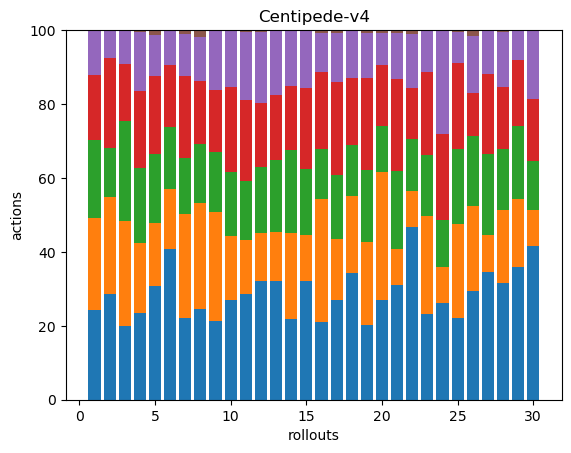

The table this chart was drawn from, first rows:
72, 73, 62, 52, 35, 1, 0, 0, 0, 0, 0, 0, 0, 0, 0, 0, 0, 0
81, 74, 38, 69, 21, 0, 0, 0, 0, 0, 0, 0, 0, 0, 0, 0, 0, 0
84, 121, 115, 65, 39, 0, 0, 0, 0, 0, 0, 0, 0, 0, 0, 0, 0, 0
54, 44, 47, 48, 37, 1, 0, 0, 0, 0, 0, 0, 0, 0, 0, 0, 0, 0
90, 50, 55, 62, 32, 4, 0, 0, 0, 0, 0, 0, 0, 0, 0, 0, 0, 0
92, 36, 38, 38, 21, 0, 0, 0, 0, 0, 0, 0, 0, 0, 0, 0, 0, 0
70, 89, 48, 70, 36, 3, 0, 0, 0, 0, 0, 0, 0, 0, 0, 0, 0, 0
75, 87, 48, 52, 36, 6, 0, 0, 0, 0, 0, 0, 0, 0, 0, 0, 0, 0
50, 70, 38, 40, 38, 0, 0, 0, 0, 0, 0, 0, 0, 0, 0, 0, 0, 0
53, 34, 34, 45, 30, 0, 0, 0, 0, 0, 0, 0, 0, 0, 0, 0, 0, 0
47, 24, 26, 36, 30, 1, 0, 0, 0, 0, 0, 0, 0, 0, 0, 0, 0, 0
54, 22, 30, 29, 32, 1, 0, 0, 0, 0, 0, 0, 0, 0, 0, 0, 0, 0
44, 18, 27, 24, 24, 0, 0, 0, 0, 0, 0, 0, 0, 0, 0, 0, 0, 0
43, 46, 44, 34, 30, 0, 0, 0, 0, 0, 0, 0, 0, 0, 0, 0, 0, 0
59, 23, 33, 40, 29, 0, 0, 0, 0, 0, 0, 0, 0, 0, 0, 0, 0, 0
54, 85, 35, 53, 27, 2, 0, 0, 0, 0, 0, 0, 0, 0, 0, 0, 0, 0
71, 43, 45, 66, 35, 2, 0, 0, 0, 0, 0, 0, 0, 0, 0, 0, 0, 0
75, 45, 30, 40, 28, 0, 0, 0, 0, 0, 0, 0, 0, 0, 0, 0, 0, 0
47, 52, 45, 58, 28, 2, 0, 0, 0, 0, 0, 0, 0, 0, 0, 0, 0, 0
121, 155, 55, 74, 39, 3, 0, 0, 0, 0, 0, 0, 0, 0, 0, 0, 0, 0
78, 25, 53, 63, 31, 2, 0, 0, 0, 0, 0, 0, 0, 0, 0, 0, 0, 0
119, 25, 36, 35, 37, 3, 0, 0, 0, 0, 0, 0, 0, 0, 0, 0, 0, 0
68, 78, 48, 66, 32, 1, 0, 0, 0, 0, 0, 0, 0, 0, 0, 0, 0, 0
46, 17, 22, 41, 49, 0, 0, 0, 0, 0, 0, 0, 0, 0, 0, 0, 0, 0
58, 66, 53, 61, 22, 1, 0, 0, 0, 0, 0, 0, 0, 0, 0, 0, 0, 0
70, 54, 45, 28, 36, 4, 0, 0, 0, 0, 0, 0, 0, 0, 0, 0, 0, 0
76, 22, 48, 48, 26, 0, 0, 0, 0, 0, 0, 0, 0, 0, 0, 0, 0, 0
57, 36, 30, 30, 27, 1, 0, 0, 0, 0, 0, 0, 0, 0, 0, 0, 0, 0
62, 32, 34, 31, 14, 0, 0, 0, 0, 0, 0, 0, 0, 0, 0, 0, 0, 0
60, 14, 19, 24, 27, 0, 0, 0, 0, 0, 0, 0, 0, 0, 0, 0, 0, 0
